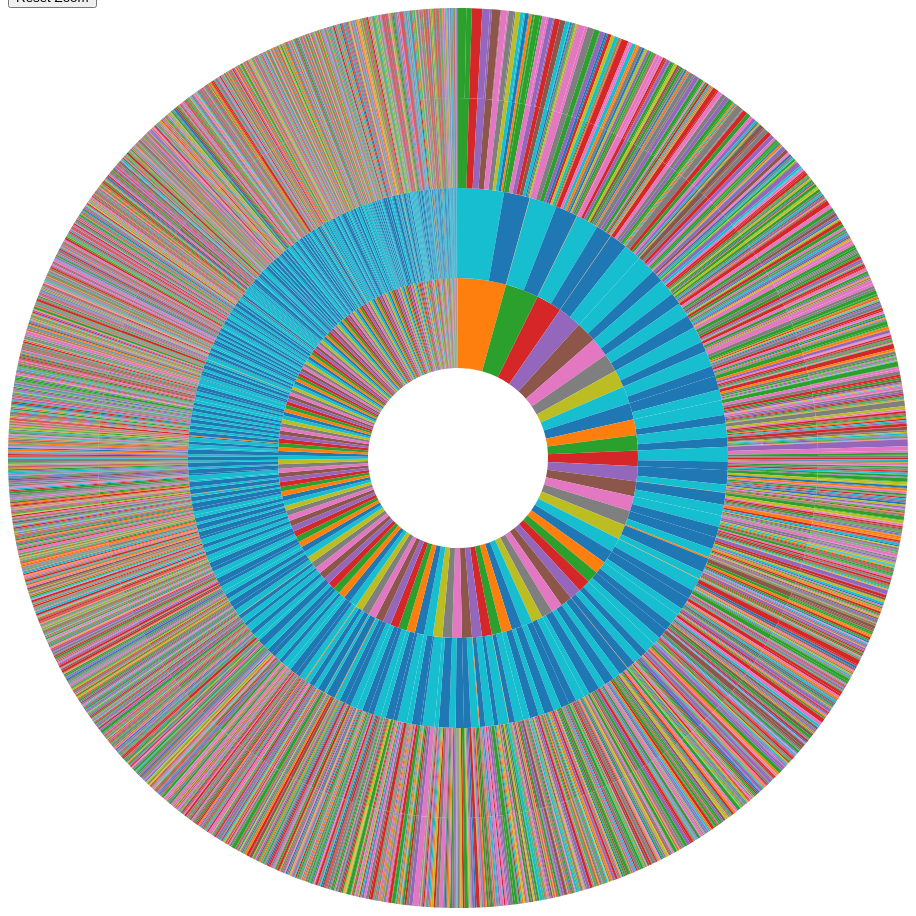
D3 v7 page, settled after 480 driven frames (8 s of simulated time); the page loaded 1 data file(s).


        d3.json("../data/classMonthParkWeather.json").then(function(data) {
            var width = 900;
            var height = 900;
            var radius = Math.min(width, height) / 2;

            var svg = d3.select("#sunburst").append("svg")
                .attr("width", width)
                .attr("height", height)
                .append("g")
                .attr("transform", "translate(" + width / 2 + "," + height / 2 + ")");

            var color = d3.scaleOrdinal(d3.schemeCategory10);

            var partition = d3.partition()
                .size([2 * Math.PI, radius]);

            // Recursively sort the sections based on the highest count to the lowest count
            var root = d3.hierarchy(data)
                .sum(function(d) { return d.value; })
                .sort(function(a, b) { return b.value - a.value; })
                .eachBefore(function(d) {
                    if (d.children) {
                        d.children.sort(function(a, b) { return b.value - a.value; });
                    }
                });

            partition(root);

            var arc = d3.arc()
                .startAngle(function(d) { return d.x0; })
                .endAngle(function(d) { return d.x1; })
                .innerRadius(function(d) { return d.y0; })
                .outerRadius(function(d) { return d.y1; });

            var currentRoot = root;

            var path = svg.selectAll("path")
                .data(root.descendants())
                .enter().append("path")
                .attr("display", function(d) { return d.depth ? null : "none"; }) // Hide the center circle
                .attr("d", arc)
                .style("fill", function(d) { return color((d.children ? d : d.parent).data.name); })
                .on("click", clicked)
                .on("mouseover", function(event, d) {
                    tooltip.style("opacity", 1);
                    tooltip.html(`${d.data.name}: ${d.value}`)
                        .style("left", (event.pageX) + "px")
                        .style("top", (event.pageY - 28) + "px");
                })
                .on("mouseout", function(d) {
                    tooltip.style("opacity", 0);
                });

            svg.selectAll("text")
                .data(root.descendants().filter(function(d) { 
                    return d.parent && (d.depth > 1) && ((d.y1 - d.y0) > 16); // Filter nodes to display text
                }))
                .enter().append("text")
                .attr("transform", function(d) {
                    var x = (d.x0 + d.x1) / 2 * 180 / Math.PI;
                    var y = (d.y0 + d.y1) / 2;
                    return "rotate(" + x + ") translate(" + (y + 10) + ",0)" + (x > 90 && x < 270 ? " rotate(180)" : "");
                })
                .attr("dy", "0.35em")
                .attr("text-anchor", "middle")
                .text(function(d) { return d.data.name; })
                .style("visibility", function(d) { return d.parent === root ? "visible" : "hidden"; });

            var tooltip = d3.select("body").append("div")
                .attr("class", "tooltip")
                .style("opacity", 0);

            function clicked(event, p) {
                currentRoot = p === currentRoot ? p.parent : p;

                root.each(d => d.target = {
                    x0: Math.max(0, Math.min(1, (d.x0 - p.x0) / (p.x1 - p.x0))) * 2 * Math.PI,
                    x1: Math.max(0, Math.min(1, (d.x1 - p.x0) / (p.x1 - p.x0))) * 2 * Math.PI,
                    y0: Math.max(0, d.y0 - p.depth),
                    y1: Math.max(0, d.y1 - p.depth)
                });

                const t = svg.transition().duration(750);

                // Transition the arcs
                path.transition(t)
                    .tween("data", d => {
                        const i = d3.interpolate(d.current, d.target);
                        return t => d.current = i(t);
                    })
                    .attrTween("d", d => () => arc(d.current));

                // Transition the text
                svg.selectAll("text").transition(t)
                    .attr("transform", function(d) {
                        var x = (d.current.x0 + d.current.x1) / 2 * 180 / Math.PI;
                        var y = (d.current.y0 + d.current.y1) / 2;
                        return "rotate(" + x + ") translate(" + (y + 10) + ",0)" + (x > 90 && x < 270 ? " rotate(180)" : "");
                    })
                    .style("visibility", d => isParentOf(p, d) ? null : "hidden");
            }

            function isParentOf(parent, child) {
                while (child) {
                    if (child === parent) return true;
                    child = child.parent;
                }
                return false;
            }

            function resetZoom() {
                clicked(null, root);
            }

            document.getElementById('resetZoom').addEventListener('click', resetZoom);

            path.each(function(d) { d.current = d; }); // Stash the old positions for transition.
        });
    

### data: ../data/classMonthParkWeather.json
{
 "name": "root",
 "children": [
  {
   "name": "abraham lincoln birthplace nhp",
   "children": [
    "{... 2 keys}",
    "{... 2 keys}"
   ]
  },
  {
   "name": "acadia np",
   "children": [
    "{... 2 keys}",
    "{... 2 keys}"
   ]
  },
  {
   "name": "adams nhp",
   "children": [
    "{... 2 keys}",
    "{... 2 keys}"
   ]
  },
  {
   "name": "agate fossil beds nm",
   "children": [
    "{... 2 keys}",
    "{... 2 keys}"
   ]
  },
  {
   "name": "alibates flint quarries nm",
   "children": [
    "{... 2 keys}"
   ]
  },
  {
   "name": "allegheny portage railroad nhs",
   "children": [
    "{... 2 keys}",
    "{... 2 keys}"
   ]
  },
  {
   "name": "amistad nra",
   "children": [
    "{... 2 keys}",
    "{... 2 keys}"
   ]
  },
  {
   "name": "andersonville nhs",
   "children": [
    "{... 2 keys}",
    "{... 2 keys}"
   ]
  },
  "... 240 more items"
 ]
}